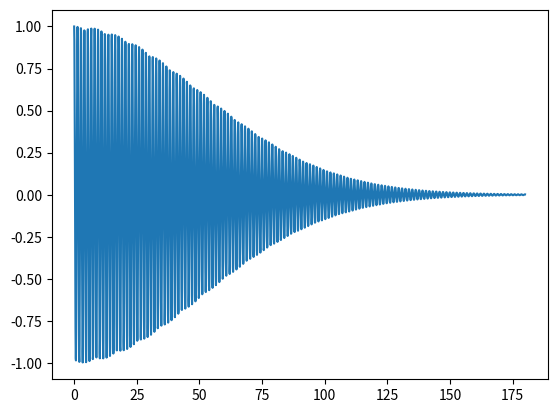

The matplotlib source for this figure:
"""
Approximative solution of the charfunction for the StochCorrOU model

Solving the SDE system (Lemma 3.1) as in [Teng et al. - On the Heston model ...] on page 8 numerically
"""

import numpy as np
from scipy.integrate import solve_ivp
from matplotlib import pyplot as plt
# from mpl_toolkits.mplot3d import Axes3D
# import scipy.integrate as integrate

def F(t,y,u,kv,mv,sv,kr,mr,sr,rho2,v0,E,r):
    # the (complex) ODE system; we use that B = iu (and thus B^2=-u^2)
    a,c,d = y
    return [(1j*u-0)*r+kv*mv*d+kr*mr*c+0.5*sr**2*c**2+sr*rho2*E*1j*u*c,\
            sv*v0*1j*u*d-kr*c,\
            -0.5*u**2+0.5*sv**2*d**2-0.5*1j*u-kv*d]

def CF_OU(p,x0,r,T,u):
    # numerically integrate the system of ODEs
    # model vars
    kv = p[0]; mv = p[1]; sv = p[2]; v0 = p[3]; # variance process param
    kr = p[4]; mr = p[5]; sr = p[6]; rho0 = p[7]; # correlation process param
    rho2 = p[8];
    m = np.sqrt(mv-sv**2/(8*kv)+0j); # aux var
    # n = np.sqrt(v0) - m
    # integrate, for a given u, the system of ODEs in ]0,T]
    sol = solve_ivp(F,[0,T],[0j,0j,0j],method='BDF', \
    args=(u,kv,mv,sv,kr,mr,sr,rho2,v0,m,r),\
    dense_output=True)
    # get the CF at T
    A = sol.sol(T)[0]; C = sol.sol(T)[1]; D = sol.sol(T)[2]
    
    return np.exp(-r*T+A+1j*u*x0+C*rho0+D*v0)

# parameter aus paper Teng et al. - on the heston model ...    
s0 = 100; T = 1/52; t = 0; r = 0 # underlying
# model parameters from table 2 in the paper
kv = 2.1; mv = 0.03; sv = 0.2; v0 = 0.02;
kr = 3.4; mr = -0.6; sr = 0.1; rho0 = -0.4; rho2 = 0.4;
param = [kv,mv,sv,v0,kr,mr,sr,rho0,rho2]
char_fcn = lambda u: CF_OU(param,np.log(s0),r,T,u)


u = np.linspace(0, 180, 2001); phi = np.zeros(len(u), dtype=complex)

for i in range(len(u)):
    phi[i] = char_fcn(u[i])
    
plt.figure()
plt.plot(u,np.real(phi))
# plt.plot(u,np.imag(phi))
plt.show()



# fig = plt.figure()
# ax = fig.gca(projection='3d')
# ax.plot_surface(T, u, np.real(phi), cmap='viridis', edgecolor='none')

# fig = plt.figure()
# ax = fig.gca(projection='3d')
# ax.plot_surface(T, u, np.imag(phi), cmap='viridis', edgecolor='none')

# fig = plt.figure()
# ax = fig.gca(projection='3d')
# ax.plot_surface(T, u, abs(phi), cmap='viridis', edgecolor='none')

# plt.figure()
# plt.plot(T[0,:], put)


# uu = np.linspace(-100, 100, 2001)
# TT = np.linspace(1, 10, 6)
# put = np.zeros(len(TT))
# T, u = np.meshgrid(TT, uu)
# phi = np.zeros((len(u),len(TT)), dtype=complex)
# tmp = np.zeros_like(phi)
# cumSumInt = np.zeros_like(phi)

# for o, m in enumerate(TT):
#     for p, n in enumerate(uu):
#         phi[p, o] = char_fcn(m, n)
    
#     tmp[:,o] = phi[:,o] * np.exp(-1j * u[:,0] * T[:,o])
#     put[o] = 0.5 * np.pi * integrate.simps(tmp[:,o], u[:,0])
#     cumSumInt[:,o] = 0.5 * np.pi * np.cumsum(tmp[:,o]) * (uu[1] - uu[0])
    
        
# fig = plt.figure()
# ax = fig.gca(projection='3d')
# ax.plot_surface(T, u, np.real(phi), cmap='viridis', edgecolor='none')

# fig = plt.figure()
# ax = fig.gca(projection='3d')
# ax.plot_surface(T, u, np.imag(phi), cmap='viridis', edgecolor='none')

# fig = plt.figure()
# ax = fig.gca(projection='3d')
# ax.plot_surface(T, u, abs(phi), cmap='viridis', edgecolor='none')

# plt.figure()
# plt.plot(T[0,:], put)














